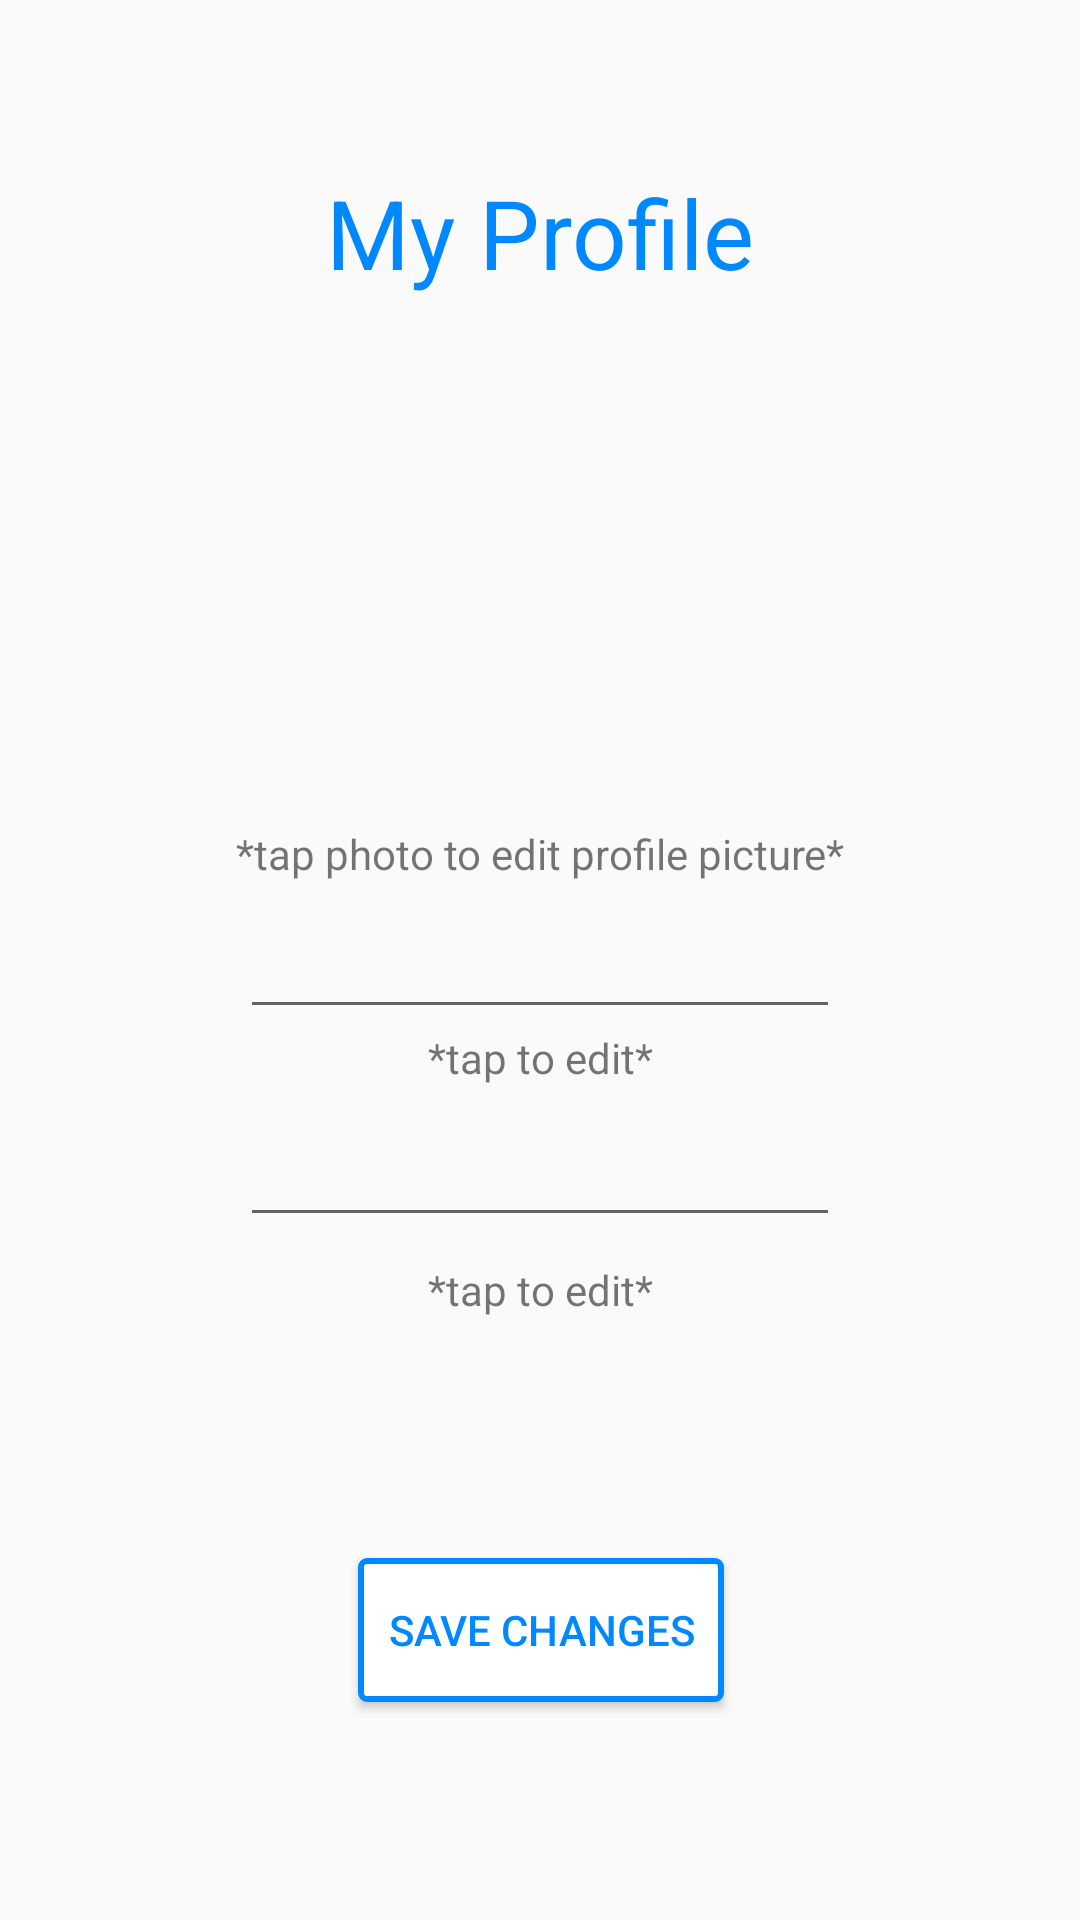

Produce the Android XML layout that renders to this screen, including the resource entries it uses.
<!-- AndroidManifest.xml: application theme AppTheme -->
<!-- res/layout/activity_profile.xml -->
<?xml version="1.0" encoding="utf-8"?>
<ScrollView xmlns:android="http://schemas.android.com/apk/res/android"
    android:layout_width="match_parent"
    android:layout_height="match_parent"
    android:fillViewport="true">

    <android.support.design.widget.CoordinatorLayout xmlns:android="http://schemas.android.com/apk/res/android"
        xmlns:app="http://schemas.android.com/apk/res-auto"
        xmlns:tools="http://schemas.android.com/tools"
        android:layout_width="match_parent"
        android:layout_height="match_parent"
        tools:context="com.recipease.project.ProfileActivity">

        <include layout="@layout/content_profile" />

    </android.support.design.widget.CoordinatorLayout>
</ScrollView>
<!-- res/layout/content_profile.xml (included above) -->
<?xml version="1.0" encoding="utf-8"?>
<ScrollView xmlns:android="http://schemas.android.com/apk/res/android"
    xmlns:app="http://schemas.android.com/apk/res-auto"
    xmlns:tools="http://schemas.android.com/tools"
    android:layout_width="match_parent"
    android:layout_height="match_parent"
    android:fillViewport="true">

    <android.support.constraint.ConstraintLayout xmlns:android="http://schemas.android.com/apk/res/android"
        xmlns:app="http://schemas.android.com/apk/res-auto"
        xmlns:tools="http://schemas.android.com/tools"
        android:layout_width="match_parent"
        android:layout_height="match_parent"
        android:visibility="visible"
        app:layout_behavior="@string/appbar_scrolling_view_behavior"
        tools:context="com.recipease.project.MyProfile"
        tools:showIn="@layout/activity_profile">


        <ImageView
            android:id="@+id/ivProfilePic"
            android:layout_width="140dp"
            android:layout_height="140dp"
            android:layout_marginEnd="8dp"
            android:layout_marginStart="8dp"
            android:layout_marginTop="28dp"
            android:onClick="selectProfilePicture"
            app:layout_constraintEnd_toEndOf="parent"
            app:layout_constraintStart_toStartOf="parent"
            app:layout_constraintTop_toBottomOf="@+id/textView8" />

        <TextView
            android:id="@+id/textView8"
            android:layout_width="wrap_content"
            android:layout_height="wrap_content"
            android:layout_marginEnd="8dp"
            android:layout_marginStart="8dp"
            android:layout_marginTop="56dp"
            android:text="My Profile"
            android:textSize="32dp"
            android:textAppearance="@style/TextAppearance.AppCompat.Headline"
            android:textColor="@color/colorAccent"
            app:layout_constraintEnd_toEndOf="parent"
            app:layout_constraintStart_toStartOf="parent"
            app:layout_constraintTop_toTopOf="parent" />

        <EditText
            android:id="@+id/etDisplayName"
            android:layout_width="200dp"
            android:layout_height="wrap_content"
            android:layout_marginBottom="32dp"
            android:layout_marginEnd="8dp"
            android:layout_marginStart="8dp"
            android:layout_marginTop="8dp"
            android:ems="10"
            android:inputType="textPersonName"
            app:layout_constraintBottom_toTopOf="@+id/etBio"
            app:layout_constraintEnd_toEndOf="parent"
            app:layout_constraintStart_toStartOf="parent"
            app:layout_constraintTop_toBottomOf="@+id/textView14"
            app:layout_constraintVertical_bias="0.086" />

        <EditText
            android:id="@+id/etBio"
            android:layout_width="200dp"
            android:layout_height="wrap_content"
            android:layout_marginEnd="8dp"
            android:layout_marginStart="8dp"
            android:layout_marginTop="104dp"
            android:ems="10"
            android:inputType="textMultiLine"
            app:layout_constraintEnd_toEndOf="parent"
            app:layout_constraintStart_toStartOf="parent"
            app:layout_constraintTop_toBottomOf="@+id/ivProfilePic" />

        <TextView
            android:id="@+id/textView5"
            android:layout_width="wrap_content"
            android:layout_height="19dp"
            android:layout_marginEnd="8dp"
            android:layout_marginStart="8dp"
            android:text="*tap to edit*"
            app:layout_constraintEnd_toEndOf="parent"
            app:layout_constraintHorizontal_bias="0.501"
            app:layout_constraintStart_toStartOf="parent"
            app:layout_constraintTop_toBottomOf="@+id/etDisplayName" />

        <TextView
            android:id="@+id/textView14"
            android:layout_width="wrap_content"
            android:layout_height="wrap_content"
            android:layout_marginEnd="8dp"
            android:layout_marginStart="8dp"
            android:layout_marginTop="8dp"
            android:text="*tap photo to edit profile picture*"
            app:layout_constraintEnd_toEndOf="parent"
            app:layout_constraintStart_toStartOf="parent"
            app:layout_constraintTop_toBottomOf="@+id/ivProfilePic" />

        <TextView
            android:id="@+id/textView10"
            android:layout_width="wrap_content"
            android:layout_height="wrap_content"
            android:layout_marginEnd="8dp"
            android:layout_marginStart="8dp"
            android:layout_marginTop="8dp"
            android:text="*tap to edit*"
            app:layout_constraintEnd_toEndOf="parent"
            app:layout_constraintStart_toStartOf="parent"
            app:layout_constraintTop_toBottomOf="@+id/etBio" />

        <Button
            android:id="@+id/button6"
            android:layout_width="wrap_content"
            android:layout_height="wrap_content"
            android:layout_marginEnd="8dp"
            android:layout_marginStart="8dp"
            android:layout_marginTop="80dp"
            android:background="@drawable/round_shape_btn"
            android:onClick="saveChanges"
            android:padding="10sp"
            android:text="Save Changes"
            android:textColor="#08f"
            app:layout_constraintEnd_toEndOf="parent"
            app:layout_constraintHorizontal_bias="0.502"
            app:layout_constraintStart_toStartOf="parent"
            app:layout_constraintTop_toBottomOf="@+id/textView10" />

    </android.support.constraint.ConstraintLayout>
</ScrollView>
<!-- resources referenced by this layout -->
<resources>
  <color name="colorAccent">#0088ff</color>
  <!-- drawable round_shape_btn (drawable) -->
  <?xml version="1.0" encoding="utf-8"?>
  <shape xmlns:android="http://schemas.android.com/apk/res/android" android:shape="rectangle" android:padding="10dp">
      <solid android:color="#fff"/> 
      <corners
          android:radius="2sp"/>
      <stroke android:width="2sp" android:color="#08f" />
  </shape>
  <style name="AppTheme" parent="Theme.AppCompat.Light.DarkActionBar">
          
          <item name="colorPrimary">@color/colorPrimary</item>
          <item name="colorPrimaryDark">@color/colorPrimaryDark</item>
          <item name="colorAccent">@color/colorAccent</item>
          <item name="colorControlActivated">@color/colorPrimary</item>
  
      </style>
  <color name="colorPrimary">#f5731b</color>
  <color name="colorPrimaryDark">#63391f</color>
</resources>
